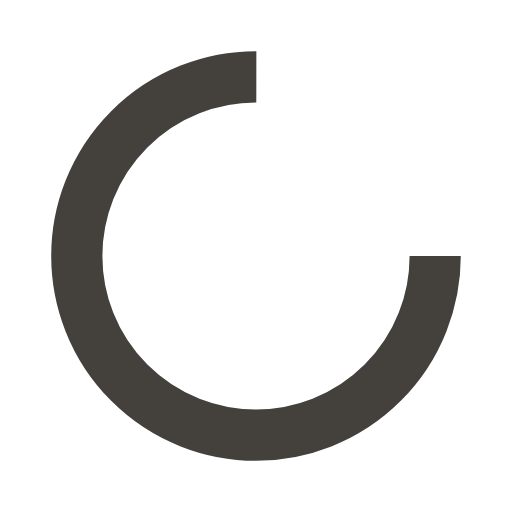
t = 0.00 s
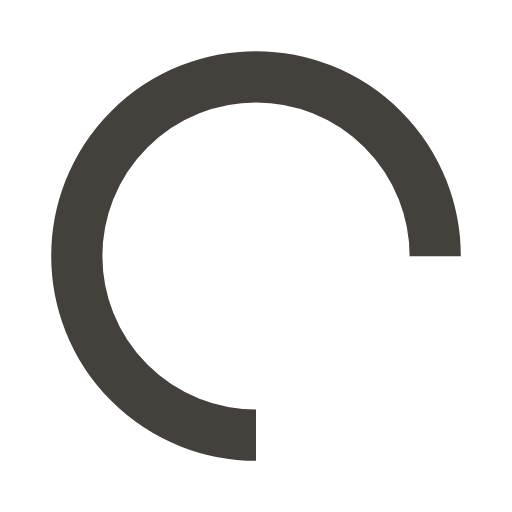
t = 0.25 s
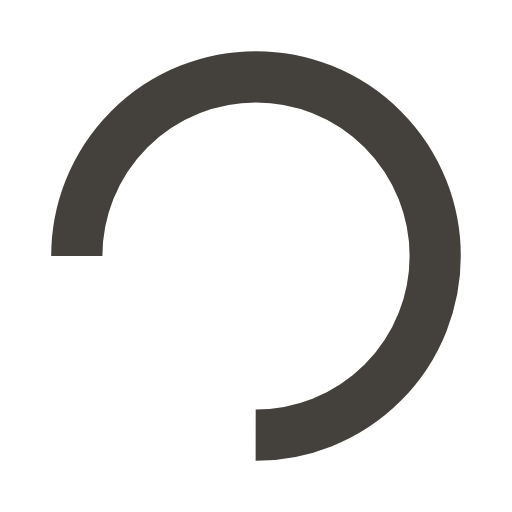
t = 0.50 s
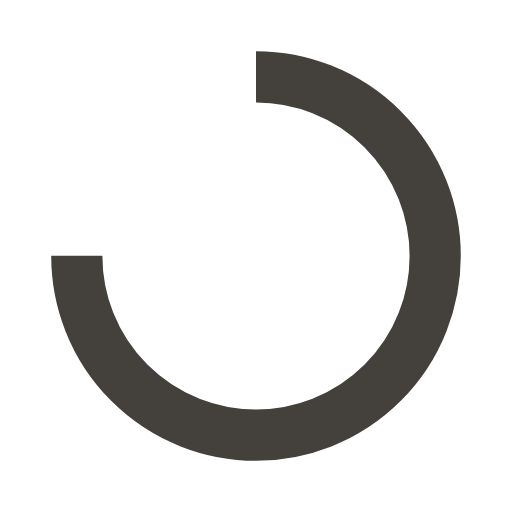
t = 0.75 s

The animated SVG that drew these frames (rendered in a browser with its animation timeline set to each time). Animation: 1 SMIL element (animateTransform=1); one cycle of 1.00 s, repeats indefinitely.

<?xml version="1.0" encoding="utf-8"?>
<svg xmlns="http://www.w3.org/2000/svg" xmlns:xlink="http://www.w3.org/1999/xlink" style="margin: auto; background: none; display: block; shape-rendering: auto;" width="200px" height="200px" viewBox="0 0 100 100" preserveAspectRatio="xMidYMid">
<circle cx="50" cy="50" fill="none" stroke="#44403c" stroke-width="10" r="35" stroke-dasharray="164.93361431346415 56.97787143782138">
  <animateTransform attributeName="transform" type="rotate" repeatCount="indefinite" dur="1s" values="0 50 50;360 50 50" keyTimes="0;1"></animateTransform>
</circle>
<!-- [ldio] generated by https://loading.io/ --></svg>